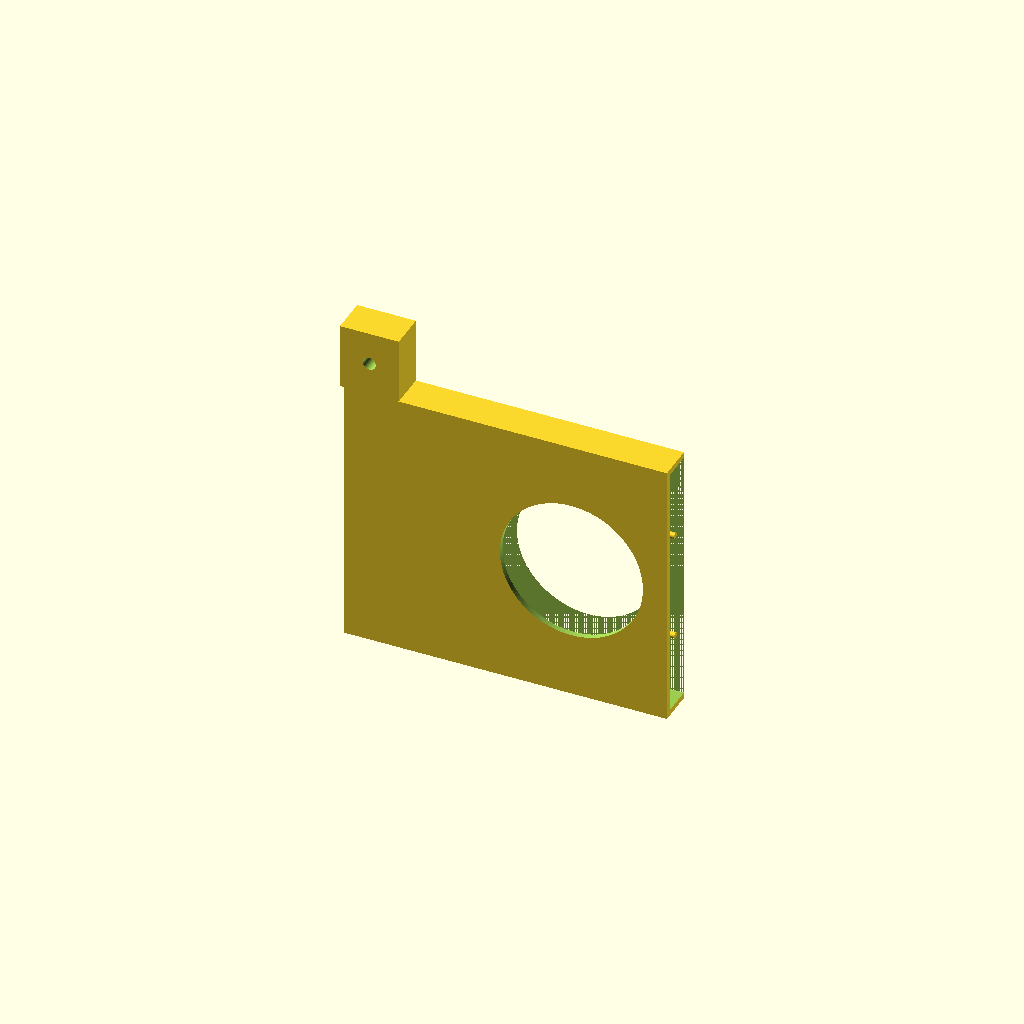
Cell 1 — every parameter at its default value.
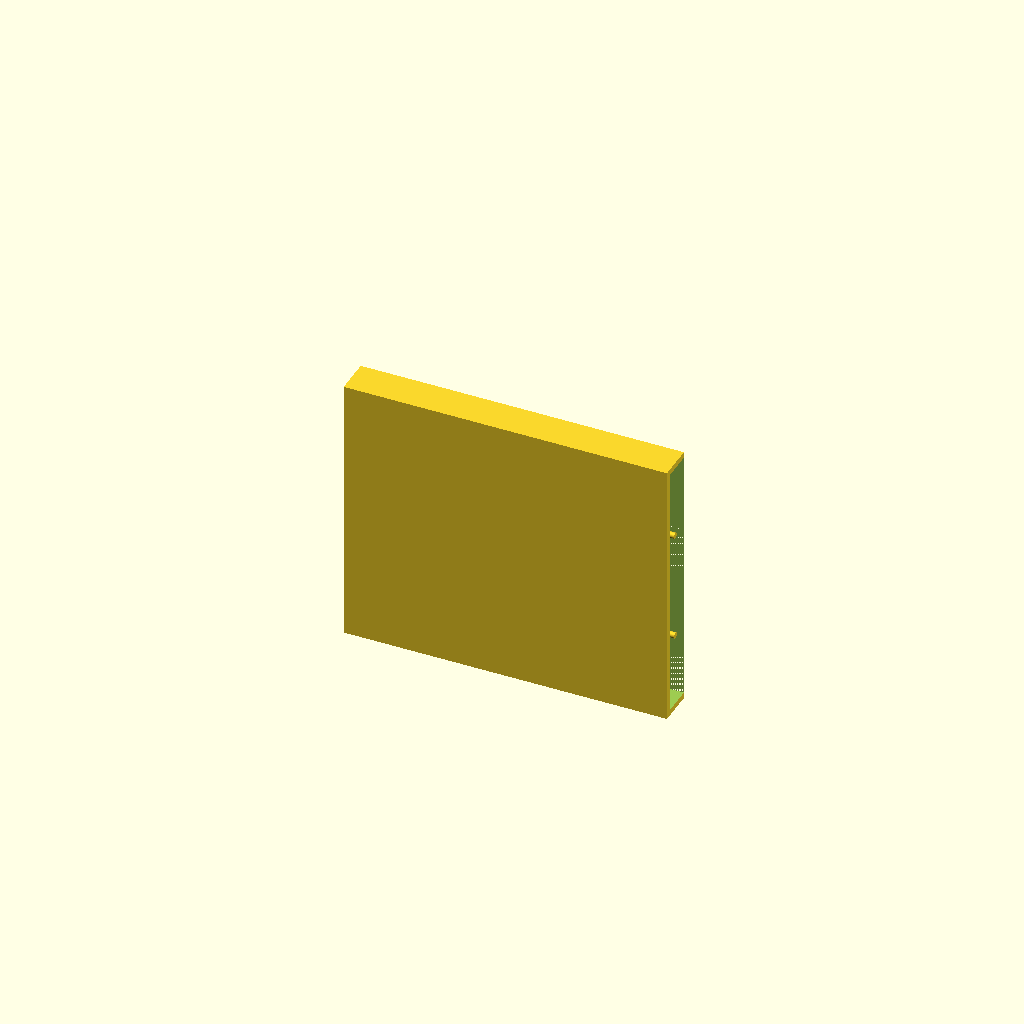
Cell 2 — PW set to 1310, the other parameters unchanged.
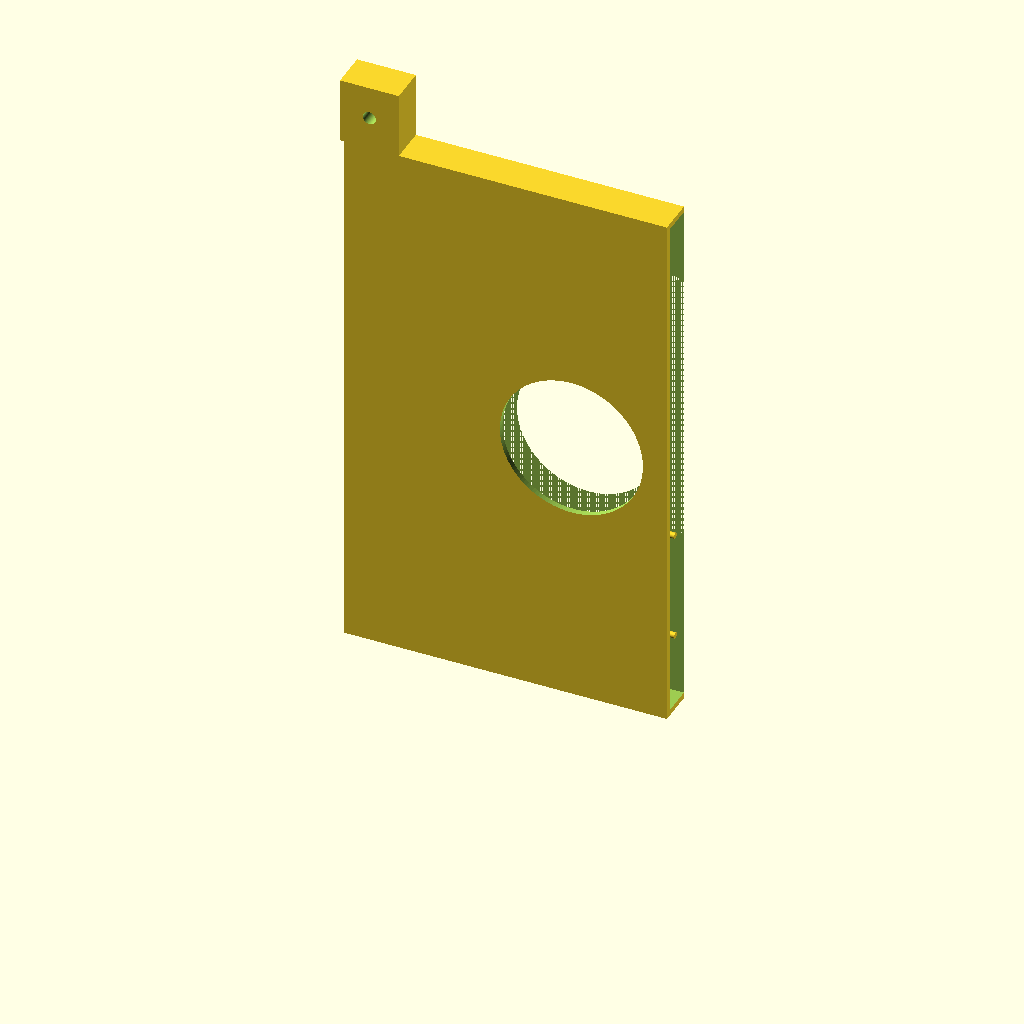
Cell 3 — PH set to 370, the other parameters unchanged.
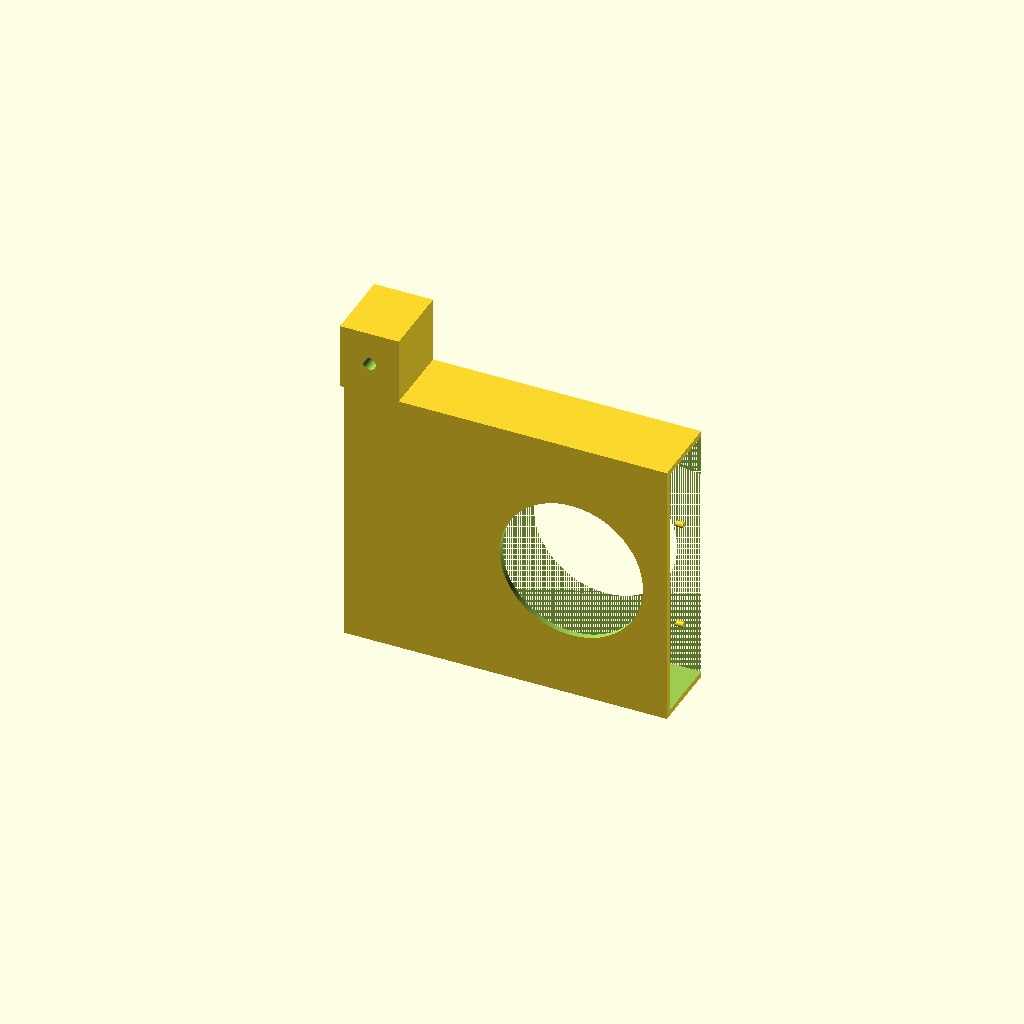
Cell 4: the same model with PD = 50.
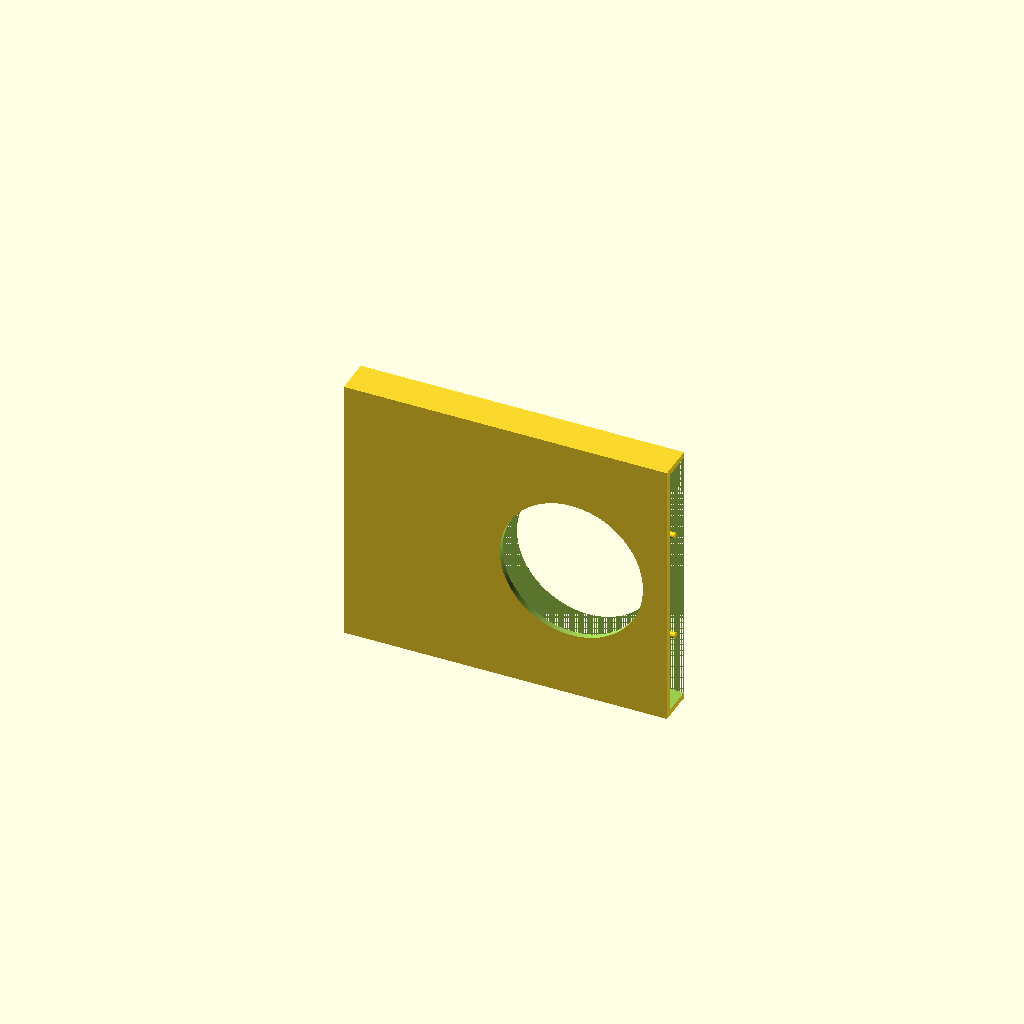
Cell 5: the same model with TAB_CC = 1240.
One fixed orthographic camera (rotation 55°, 0°, 25°; colour scheme Cornfield) for every cell.
Source of the model, hardware/simucube_panel.scad:
// ═══════════════════════════════════════════════════════════════════════
//  MORGAN SIMUCUBE PANEL + GRELHAS
//  Bambu Lab A1 (256×256mm) — PLA Preto
//  5 impressões: Secção A + B + C + 2× Grelha
//
//  COMO EXPORTAR STL:
//    1. Descomentar a linha da peça pretendida no fim do ficheiro
//    2. F6 (render) → F7 (exportar STL)
//    3. Comentar de novo e repetir para a próxima peça
// ═══════════════════════════════════════════════════════════════════════

// ── PARÂMETROS (ajustar aqui se necessário) ────────────────────────────

// Painel
PW       = 655;    // mm — largura total (exterior a exterior dos perfis)
PH       = 185;    // mm — altura
PD       = 25;     // mm — profundidade (espaço entre base Simucube e volante)
ESP      = 4;      // mm — espessura das paredes

// Perfis 4040 — montagem
TAB_CC   = 620;    // mm — centro-a-centro dos perfis (furos M8)
M8_D     = 8.8;    // mm — diâmetro do furo M8 (com folga de 0.4mm)
TAB_H    = 45;     // mm — altura das abas de fixação (acima do painel)
TAB_W    = 40;     // mm — largura das abas (cobre o perfil 4040)

// Furos funcionais
QR_D     = 80;     // mm — furo central (eixo QR / Simucube 2 Pro)
GR_HOLE  = 97.3;   // mm — furo no painel para encaixe da grelha
GR_OFF   = 172.5;  // mm — offset horizontal das grelhas ao centro

// Grelha (peça separada)
GRL_OD   = 97.0;   // mm — diâmetro exterior do anel (press-fit leve)
GRL_FL   = 103.0;  // mm — diâmetro da flange frontal
GRL_H    = 22;     // mm — profundidade do anel de encaixe
GRL_FT   = 3;      // mm — espessura da flange frontal
GRL_W    = 3;      // mm — espessura da parede do anel
HOLE_D   = 7;      // mm — diâmetro dos furos da grelha
HOLE_SP  = 11;     // mm — espaçamento entre centros dos furos

// Divisão em 3 secções (máx. 256mm por impressão)
CUT1     = 220;    // mm — primeiro corte
CUT2     = 435;    // mm — segundo corte

// Pinos de alinhamento nas junções
PIN_D    = 4.0;    // mm — diâmetro
PIN_L    = 5.0;    // mm — comprimento de cada metade
PIN_TOL  = 0.3;    // mm — folga para o furo receptor
PIN_Z    = [55, 130]; // mm — posições z dos 2 pinos por junção

$fn = 128;

// ── POSIÇÕES CALCULADAS ────────────────────────────────────────────────
CX      = PW / 2;             // 327.5 — centro do painel
GL_X    = CX - GR_OFF;       // 155.0 — centro grelha esquerda
GR_X    = CX + GR_OFF;       // 500.0 — centro grelha direita
TAB_XL  = (PW - TAB_CC) / 2; // 17.5  — centro aba esquerda
TAB_XR  = PW - TAB_XL;       // 637.5 — centro aba direita


// ═══════════════════════════════════════════════════════════════════════
//  GEOMETRIA DO PAINEL COMPLETO
// ═══════════════════════════════════════════════════════════════════════

module corpo_painel() {
    union() {
        // Corpo principal
        cube([PW, PD, PH]);

        // Aba de fixação esquerda
        translate([TAB_XL - TAB_W/2, 0, PH])
            cube([TAB_W, PD, TAB_H]);

        // Aba de fixação direita
        translate([TAB_XR - TAB_W/2, 0, PH])
            cube([TAB_W, PD, TAB_H]);
    }
}

module furos_painel() {
    // ── Interior oco (paredes de ESP mm) ────────────────────────────
    translate([ESP, ESP, ESP])
        cube([PW - 2*ESP, PD - ESP, PH - 2*ESP]);

    // ── Furo central QR / Simucube ───────────────────────────────────
    translate([CX, -1, PH/2])
    rotate([-90, 0, 0])
        cylinder(d=QR_D, h=PD+2);

    // ── Furo grelha esquerda ─────────────────────────────────────────
    translate([GL_X, -1, PH/2])
    rotate([-90, 0, 0])
        cylinder(d=GR_HOLE, h=PD+2);

    // ── Furo grelha direita ──────────────────────────────────────────
    translate([GR_X, -1, PH/2])
    rotate([-90, 0, 0])
        cylinder(d=GR_HOLE, h=PD+2);

    // ── Furo M8 aba esquerda ─────────────────────────────────────────
    translate([TAB_XL, -1, PH + TAB_H/2])
    rotate([-90, 0, 0])
        cylinder(d=M8_D, h=PD+2);

    // ── Furo M8 aba direita ──────────────────────────────────────────
    translate([TAB_XR, -1, PH + TAB_H/2])
    rotate([-90, 0, 0])
        cylinder(d=M8_D, h=PD+2);
}

module painel_completo() {
    difference() {
        corpo_painel();
        furos_painel();
    }
}


// ═══════════════════════════════════════════════════════════════════════
//  PINOS DE ALINHAMENTO
// ═══════════════════════════════════════════════════════════════════════

// Pino macho: sai da face x em direção +X (para a direita)
module pins_macho(face_x) {
    for(z = PIN_Z) {
        translate([face_x, PD/2, z])
        rotate([0, -90, 0])
            cylinder(d=PIN_D, h=PIN_L);
    }
}

// Furo fêmea: entra na peça a partir da face x em direção +X
module pins_femea(face_x) {
    for(z = PIN_Z) {
        translate([face_x, PD/2, z])
        rotate([0, -90, 0])
            cylinder(d=PIN_D + PIN_TOL, h=PIN_L + 1);
    }
}


// ═══════════════════════════════════════════════════════════════════════
//  SECÇÕES DO PAINEL (para impressão individual)
// ═══════════════════════════════════════════════════════════════════════

// ── Secção A: ESQUERDA (x: 0 → CUT1=220mm) ───────────────────────────
//    Contém: aba esquerda + grelha esquerda
//    Tamanho impressão: ~222mm × 235mm × 25mm ✓ (cabe em 256×256)
module painel_A() {
    union() {
        // Corpo cortado
        intersection() {
            painel_completo();
            translate([-5, -1, -1])
                cube([CUT1 + 5, PD+2, PH+TAB_H+2]);
        }
        // Pinos macho na face direita (encaixam em B)
        pins_macho(CUT1);
    }
}

// ── Secção B: CENTRAL (x: CUT1=220mm → CUT2=435mm) ───────────────────
//    Contém: furo QR central
//    Tamanho impressão: 215mm × 185mm × 25mm ✓
module painel_B() {
    union() {
        difference() {
            // Corpo cortado
            intersection() {
                painel_completo();
                translate([CUT1, -1, -1])
                    cube([CUT2 - CUT1, PD+2, PH+TAB_H+2]);
            }
            // Furos fêmea na face esquerda (recebem pinos de A)
            pins_femea(CUT1);
        }
        // Pinos macho na face direita (encaixam em C)
        pins_macho(CUT2);
    }
}

// ── Secção C: DIREITA (x: CUT2=435mm → 655mm) ────────────────────────
//    Contém: grelha direita + aba direita
//    Tamanho impressão: ~222mm × 235mm × 25mm ✓
module painel_C() {
    difference() {
        // Corpo cortado
        intersection() {
            painel_completo();
            translate([CUT2, -1, -1])
                cube([PW - CUT2 + 5, PD+2, PH+TAB_H+2]);
        }
        // Furos fêmea na face esquerda (recebem pinos de B)
        pins_femea(CUT2);
    }
}


// ═══════════════════════════════════════════════════════════════════════
//  GRELHA (imprimir 2 exemplares)
//  Orientação impressão: flange virada para baixo (para a cama)
// ═══════════════════════════════════════════════════════════════════════

module face_grelha(inner_d, espessura) {
    // Face com padrão de furos circulares numa grelha rectangular
    inner_r = inner_d / 2;
    difference() {
        cylinder(d=inner_d, h=espessura);
        // Padrão de furos (só onde cabem inteiros dentro do círculo)
        for(x = [-inner_r : HOLE_SP : inner_r]) {
            for(y = [-inner_r : HOLE_SP : inner_r]) {
                // Só corta se o furo ficar completamente dentro do círculo
                if(sqrt(x*x + y*y) + HOLE_D/2 < inner_r - 1.5) {
                    translate([x, y, -1])
                        cylinder(d=HOLE_D, h=espessura+2);
                }
            }
        }
    }
}

module grelha() {
    inner_d = GRL_OD - 2*GRL_W;  // ~91mm — diâmetro interior do anel

    union() {
        // Flange frontal (fica por cima do painel, impede que entre toda)
        difference() {
            cylinder(d=GRL_FL, h=GRL_FT);
            // Rebaixo: deixa espessura de 1.5mm na face frontal
            translate([0, 0, GRL_FT - 1.5])
                cylinder(d=inner_d, h=2);
        }

        // Face com grelha (flush com a flange)
        face_grelha(inner_d, GRL_FT - 1.5);

        // Anel de encaixe (entra no furo do painel)
        translate([0, 0, GRL_FT]) {
            difference() {
                cylinder(d=GRL_OD, h=GRL_H);
                translate([0, 0, -1])
                    cylinder(d=inner_d, h=GRL_H+2);
            }
        }
    }
}


// ═══════════════════════════════════════════════════════════════════════
//  RENDER — descomentar a peça a exportar
// ═══════════════════════════════════════════════════════════════════════

painel_A();    // Secção esquerda  (~222×235mm)
//painel_B();  // Secção central   (215×185mm)
//painel_C();  // Secção direita   (~222×235mm)
//grelha();    // Grelha — imprimir 2×  (103×103×25mm)


// ═══════════════════════════════════════════════════════════════════════
//  RESUMO DE IMPRESSÃO
// ═══════════════════════════════════════════════════════════════════════
//
//  Peça          | Qtd | Dimensões         | Tempo est.
//  --------------|-----|-------------------|------------
//  Secção A      |  1  | 222 × 235 × 25mm | ~8h
//  Secção B      |  1  | 215 × 185 × 25mm | ~6h
//  Secção C      |  1  | 222 × 235 × 25mm | ~8h
//  Grelha        |  2  | 103 × 103 × 25mm | ~2h cada
//
//  Configurações recomendadas Bambu Lab A1:
//  - Material:     PLA Preto
//  - Layer height: 0.2mm
//  - Paredes:      4 (wall loops)
//  - Infill:       20% Gyroid
//  - Suportes:     Não necessários
//  - Orientação:   flat (deitado na cama, face frontal virada para cima)
//
//  Montagem:
//  1. Colar secções A+B+C com super-glue nos pinos + juntas
//  2. Pressionar grelhas nos furos (press-fit — não precisa cola)
//  3. Parafusar nas abas superiores com M8 + porca T-slot 8mm
// ═══════════════════════════════════════════════════════════════════════
Customizer parameters (derived from the source; name, type, default, range or options):
PW: number, default 655
PH: number, default 185
PD: number, default 25
ESP: number, default 4
TAB_CC: number, default 620
M8_D: number, default 8.8
TAB_H: number, default 45
TAB_W: number, default 40
QR_D: number, default 80
GR_HOLE: number, default 97.3
GR_OFF: number, default 172.5
GRL_OD: number, default 97
GRL_FL: number, default 103
GRL_H: number, default 22
GRL_FT: number, default 3
GRL_W: number, default 3
HOLE_D: number, default 7
HOLE_SP: number, default 11
CUT1: number, default 220
CUT2: number, default 435
PIN_D: number, default 4
PIN_L: number, default 5
PIN_TOL: number, default 0.3
PIN_Z: vector, default [55, 130]
